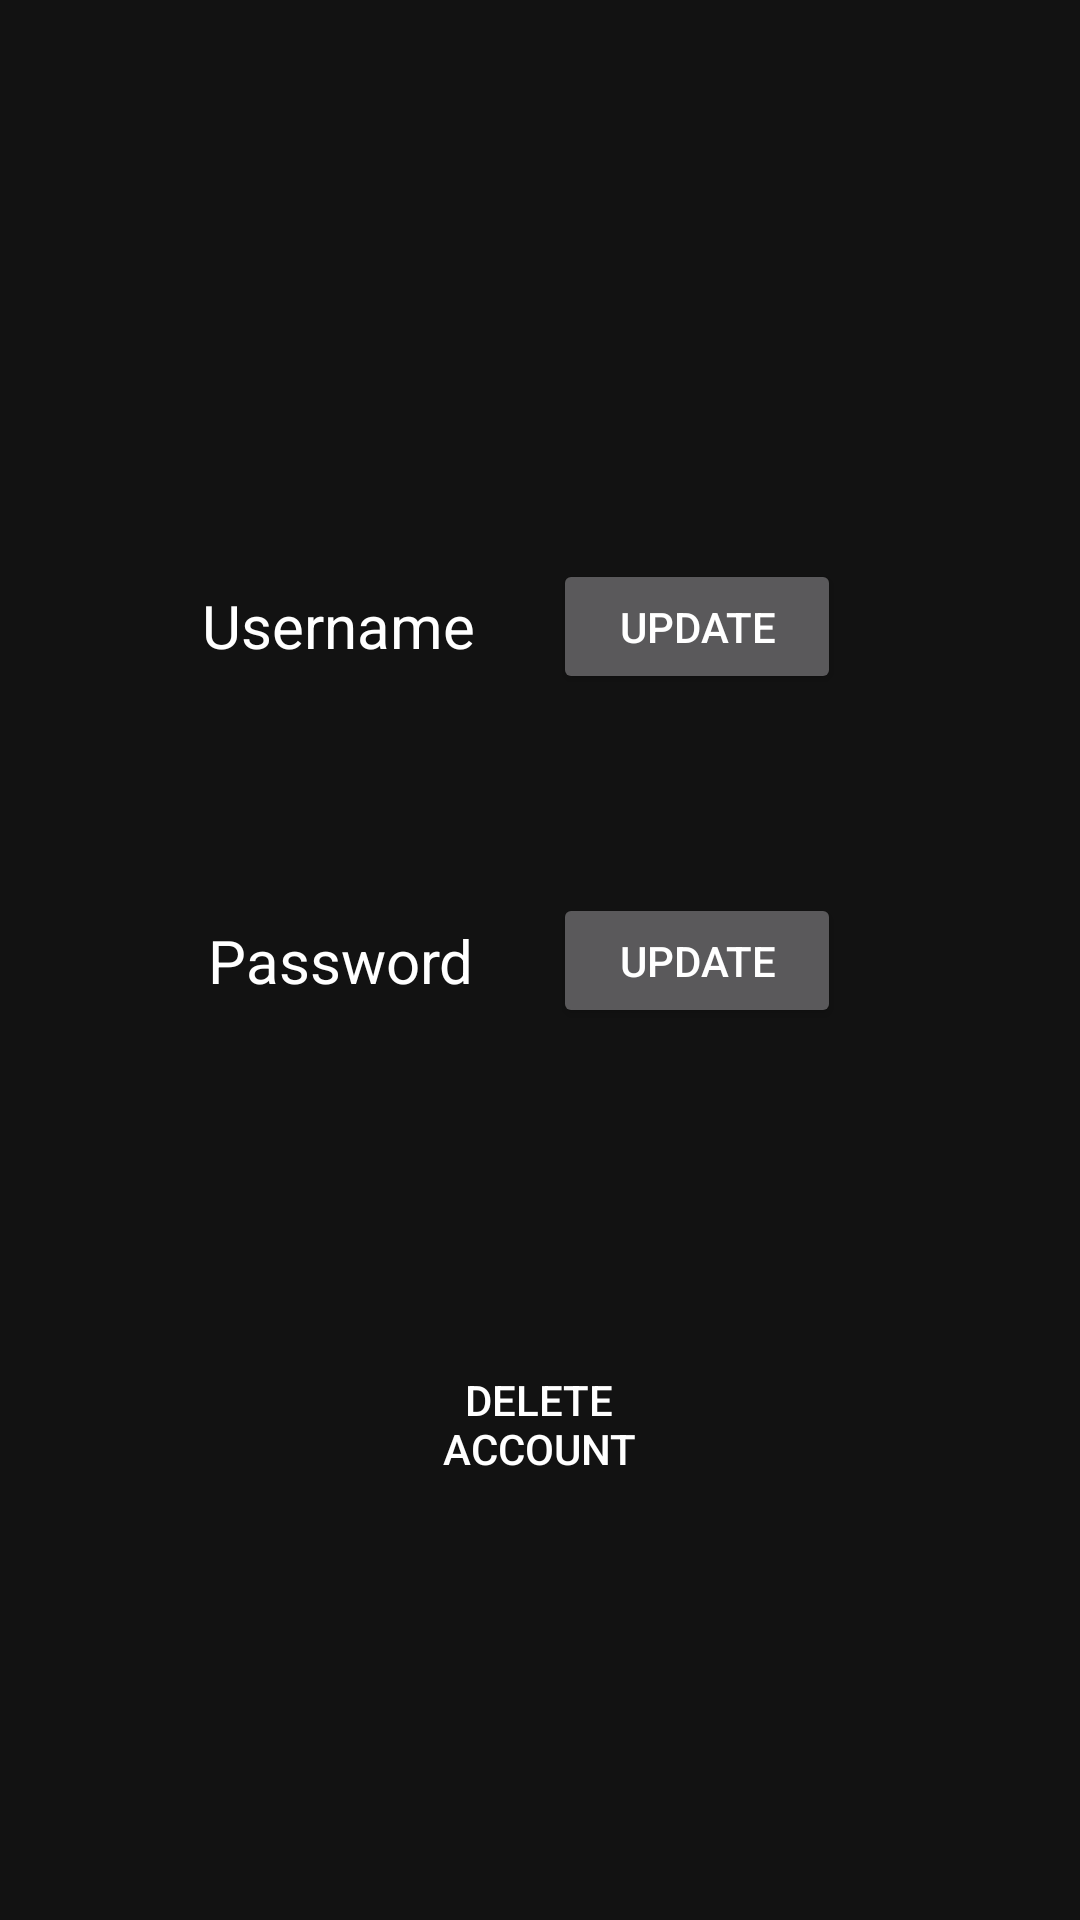

Reconstruct the res/layout file that produces this screen, plus the resources it refers to.
<!-- AndroidManifest.xml: application theme AppTheme -->
<!-- res/layout/activity_account.xml -->
<?xml version="1.0" encoding="utf-8"?>
<androidx.constraintlayout.widget.ConstraintLayout xmlns:android="http://schemas.android.com/apk/res/android"
xmlns:app="http://schemas.android.com/apk/res-auto"
xmlns:tools="http://schemas.android.com/tools"
android:layout_width="match_parent"
android:layout_height="match_parent"
tools:context=".main.activity.AccountActivity">

<TextView
    android:id="@+id/tv_account_username"
    android:layout_width="wrap_content"
    android:layout_height="wrap_content"

    android:text="Username"
    android:textSize="20sp"
    android:textColor="@color/white"

    app:layout_constraintBottom_toBottomOf="parent"
    app:layout_constraintEnd_toEndOf="parent"
    app:layout_constraintHorizontal_bias="0.25"
    app:layout_constraintStart_toStartOf="parent"
    app:layout_constraintTop_toTopOf="parent"
    app:layout_constraintVertical_bias="0.318" />

<Button
    android:id="@+id/btn_goto_user_change_username_activity"
    android:layout_width="96dp"
    android:layout_height="45dp"

    android:text="Update"

    app:layout_constraintBottom_toBottomOf="parent"
    app:layout_constraintEnd_toEndOf="parent"
    app:layout_constraintHorizontal_bias="0.698"
    app:layout_constraintStart_toStartOf="parent"
    app:layout_constraintTop_toTopOf="parent"
    app:layout_constraintVertical_bias="0.313" />

<TextView
    android:id="@+id/tv_account_password"
    android:layout_width="wrap_content"
    android:layout_height="wrap_content"

    android:text="Password"
    android:textSize="20sp"
    android:textColor="@color/white"

    app:layout_constraintBottom_toBottomOf="parent"
    app:layout_constraintEnd_toEndOf="parent"
    app:layout_constraintHorizontal_bias="0.255"
    app:layout_constraintStart_toStartOf="parent"
    app:layout_constraintTop_toTopOf="parent" />


<Button
    android:id="@+id/btn_goto_user_change_password_activity"
    android:layout_width="96dp"
    android:layout_height="45dp"

    android:text="Update"

    app:layout_constraintBottom_toBottomOf="parent"
    app:layout_constraintEnd_toEndOf="parent"
    app:layout_constraintHorizontal_bias="0.698"
    app:layout_constraintStart_toStartOf="parent"
    app:layout_constraintTop_toTopOf="parent" />

<Button
    android:id="@+id/btn_delete_account"
    android:layout_width="114dp"
    android:layout_height="67dp"

    android:background="@color/red_600"
    android:text="Delete Account"
    app:layout_constraintBottom_toBottomOf="parent"
    app:layout_constraintEnd_toEndOf="parent"
    app:layout_constraintHorizontal_bias="0.498"
    app:layout_constraintStart_toStartOf="parent"
    app:layout_constraintTop_toTopOf="parent"
    app:layout_constraintVertical_bias="0.77" />

</androidx.constraintlayout.widget.ConstraintLayout>
<!-- resources referenced by this layout -->
<resources>
  <style name="AppTheme" parent="Theme.MaterialComponents">
          
          <item name="colorPrimary">@color/primary</item>
          <item name="colorPrimaryDark">@color/primaryDark</item>
          <item name="colorAccent">@color/accent</item>
      </style>
  <color name="primary">#6200EE</color>
  <color name="primaryDark">#3700B3</color>
  <color name="accent">#03DAC5</color>
  <!-- not gathered from this repository: default colours our renderer supplied (Android Studio template values) -->
  <color name="white">#FFFFFFFF</color>
</resources>
